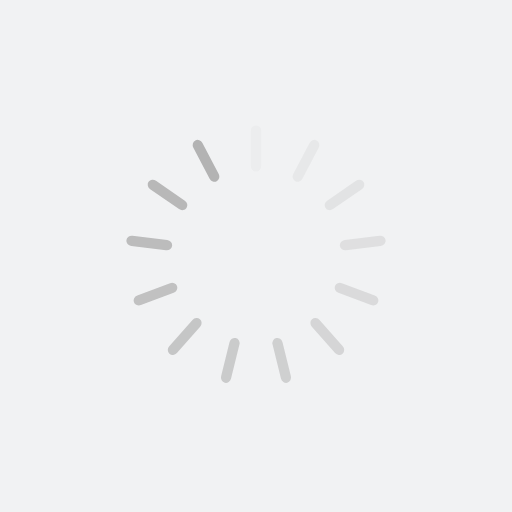
t = 0.00 s
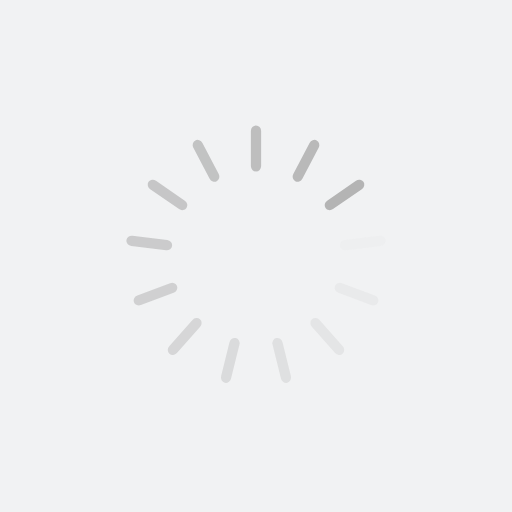
t = 0.25 s
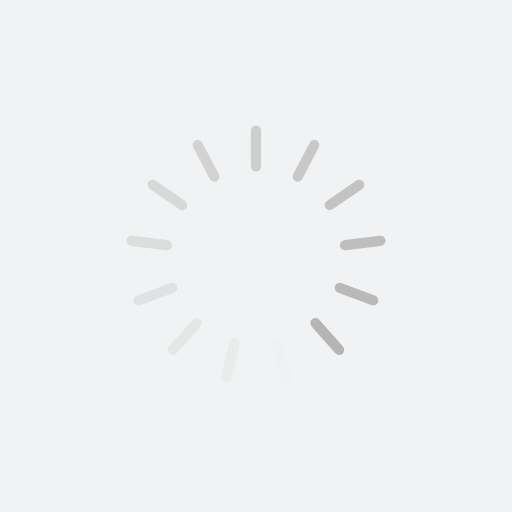
t = 0.50 s
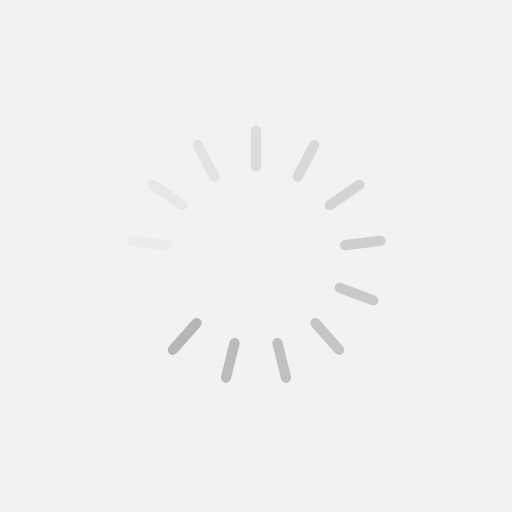
t = 0.75 s

The animated SVG that drew these frames (rendered in a browser with its animation timeline set to each time). Animation: 13 SMIL elements (animate=13); one cycle of 1.00 s, repeats indefinitely.

<?xml version="1.0" encoding="utf-8"?>
<svg xmlns="http://www.w3.org/2000/svg" xmlns:xlink="http://www.w3.org/1999/xlink" style="margin: auto; background: rgb(241, 242, 243); display: block; shape-rendering: auto;" width="200px" height="200px" viewBox="0 0 100 100" preserveAspectRatio="xMidYMid">
<g transform="rotate(0 50 50)">
  <rect x="49" y="24.5" rx="1" ry="1.08" width="2" height="9" fill="#b3b3b3">
    <animate attributeName="opacity" values="1;0" keyTimes="0;1" dur="1s" begin="-0.9230769230769231s" repeatCount="indefinite"></animate>
  </rect>
</g><g transform="rotate(27.692307692307693 50 50)">
  <rect x="49" y="24.5" rx="1" ry="1.08" width="2" height="9" fill="#b3b3b3">
    <animate attributeName="opacity" values="1;0" keyTimes="0;1" dur="1s" begin="-0.8461538461538461s" repeatCount="indefinite"></animate>
  </rect>
</g><g transform="rotate(55.38461538461539 50 50)">
  <rect x="49" y="24.5" rx="1" ry="1.08" width="2" height="9" fill="#b3b3b3">
    <animate attributeName="opacity" values="1;0" keyTimes="0;1" dur="1s" begin="-0.7692307692307693s" repeatCount="indefinite"></animate>
  </rect>
</g><g transform="rotate(83.07692307692308 50 50)">
  <rect x="49" y="24.5" rx="1" ry="1.08" width="2" height="9" fill="#b3b3b3">
    <animate attributeName="opacity" values="1;0" keyTimes="0;1" dur="1s" begin="-0.6923076923076923s" repeatCount="indefinite"></animate>
  </rect>
</g><g transform="rotate(110.76923076923077 50 50)">
  <rect x="49" y="24.5" rx="1" ry="1.08" width="2" height="9" fill="#b3b3b3">
    <animate attributeName="opacity" values="1;0" keyTimes="0;1" dur="1s" begin="-0.6153846153846154s" repeatCount="indefinite"></animate>
  </rect>
</g><g transform="rotate(138.46153846153845 50 50)">
  <rect x="49" y="24.5" rx="1" ry="1.08" width="2" height="9" fill="#b3b3b3">
    <animate attributeName="opacity" values="1;0" keyTimes="0;1" dur="1s" begin="-0.5384615384615384s" repeatCount="indefinite"></animate>
  </rect>
</g><g transform="rotate(166.15384615384616 50 50)">
  <rect x="49" y="24.5" rx="1" ry="1.08" width="2" height="9" fill="#b3b3b3">
    <animate attributeName="opacity" values="1;0" keyTimes="0;1" dur="1s" begin="-0.46153846153846156s" repeatCount="indefinite"></animate>
  </rect>
</g><g transform="rotate(193.84615384615384 50 50)">
  <rect x="49" y="24.5" rx="1" ry="1.08" width="2" height="9" fill="#b3b3b3">
    <animate attributeName="opacity" values="1;0" keyTimes="0;1" dur="1s" begin="-0.38461538461538464s" repeatCount="indefinite"></animate>
  </rect>
</g><g transform="rotate(221.53846153846155 50 50)">
  <rect x="49" y="24.5" rx="1" ry="1.08" width="2" height="9" fill="#b3b3b3">
    <animate attributeName="opacity" values="1;0" keyTimes="0;1" dur="1s" begin="-0.3076923076923077s" repeatCount="indefinite"></animate>
  </rect>
</g><g transform="rotate(249.23076923076923 50 50)">
  <rect x="49" y="24.5" rx="1" ry="1.08" width="2" height="9" fill="#b3b3b3">
    <animate attributeName="opacity" values="1;0" keyTimes="0;1" dur="1s" begin="-0.23076923076923078s" repeatCount="indefinite"></animate>
  </rect>
</g><g transform="rotate(276.9230769230769 50 50)">
  <rect x="49" y="24.5" rx="1" ry="1.08" width="2" height="9" fill="#b3b3b3">
    <animate attributeName="opacity" values="1;0" keyTimes="0;1" dur="1s" begin="-0.15384615384615385s" repeatCount="indefinite"></animate>
  </rect>
</g><g transform="rotate(304.61538461538464 50 50)">
  <rect x="49" y="24.5" rx="1" ry="1.08" width="2" height="9" fill="#b3b3b3">
    <animate attributeName="opacity" values="1;0" keyTimes="0;1" dur="1s" begin="-0.07692307692307693s" repeatCount="indefinite"></animate>
  </rect>
</g><g transform="rotate(332.3076923076923 50 50)">
  <rect x="49" y="24.5" rx="1" ry="1.08" width="2" height="9" fill="#b3b3b3">
    <animate attributeName="opacity" values="1;0" keyTimes="0;1" dur="1s" begin="0s" repeatCount="indefinite"></animate>
  </rect>
</g>
<!-- [ldio] generated by https://loading.io/ --></svg>
